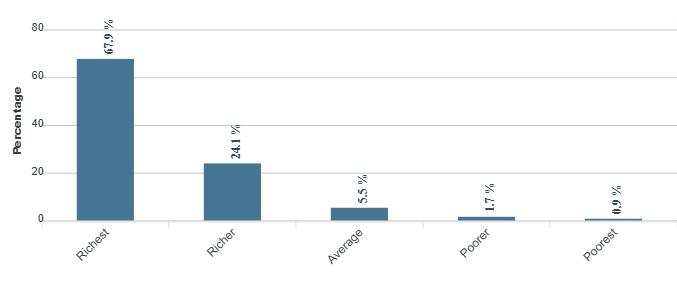

The table this chart was drawn from, first rows:
category, series-0
Richest, 67.9
Richer, 24.1
Average, 5.5
Poorer, 1.7
Poorest, 0.9
